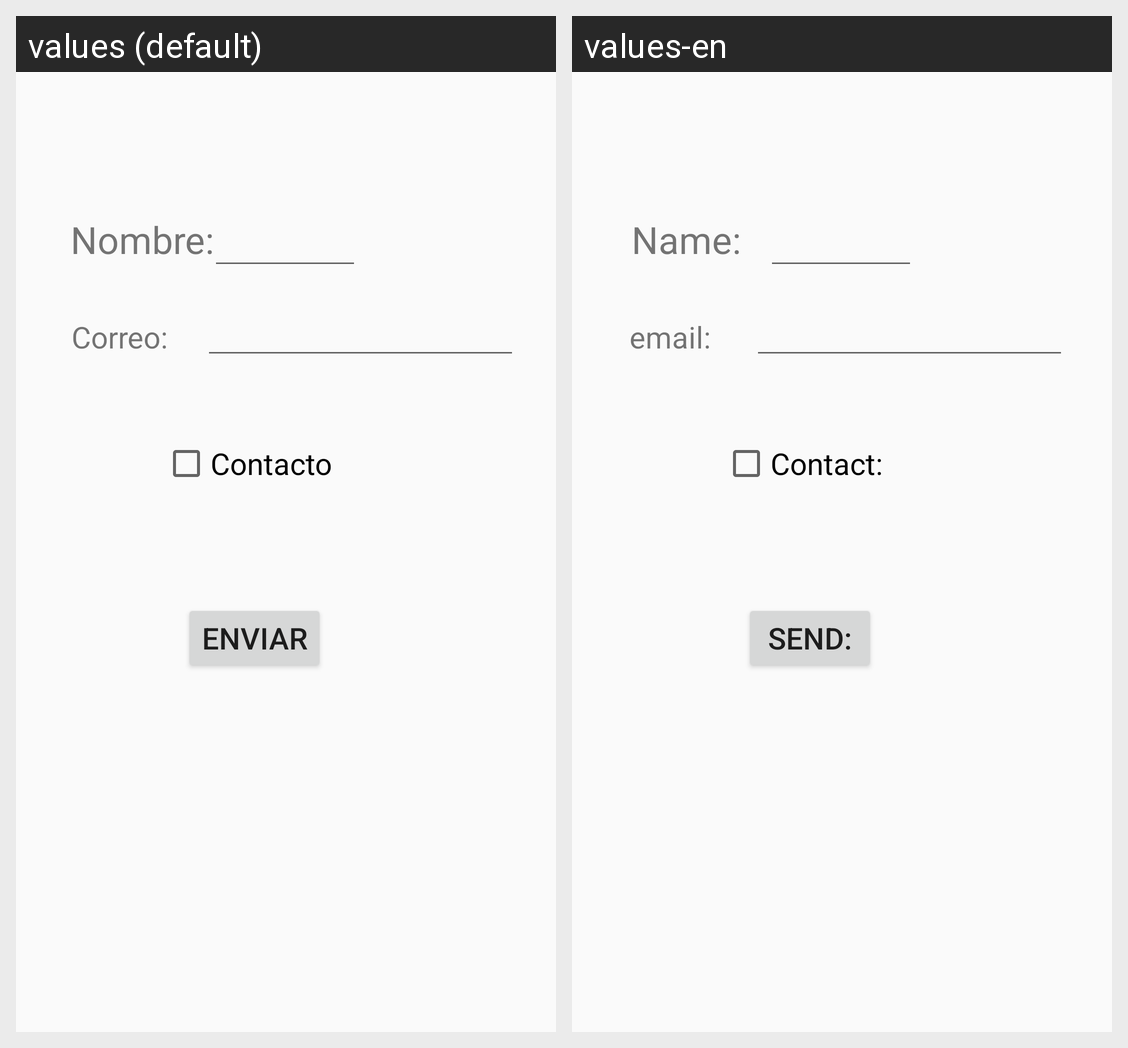

This grid shows one Android layout under two languages. Give, for every string resource on the screen, its name, the default text and each shown locale's text.
Android screen res/layout/contacto_fragment.xml rendered under 2 locales, left to right: values (default), values-en. Device: Nexus 5 (rendered at 1080×1920; each locale shown at half size, 540×960, under a caption strip naming it); theme AppTheme.
Strings drawn on this screen, with the default value and each locale's value (text and hints the layout hard-codes, and strings that could not be matched under every locale, appear in the picture but are not listed):

c_correo
  values: Correo:
  values-en: email:

c_nombre
  values: Nombre:
  values-en: Name:

cb_contacto
  values: Contacto
  values-en: Contact:

c_Enviar
  values: Enviar
  values-en: send:
